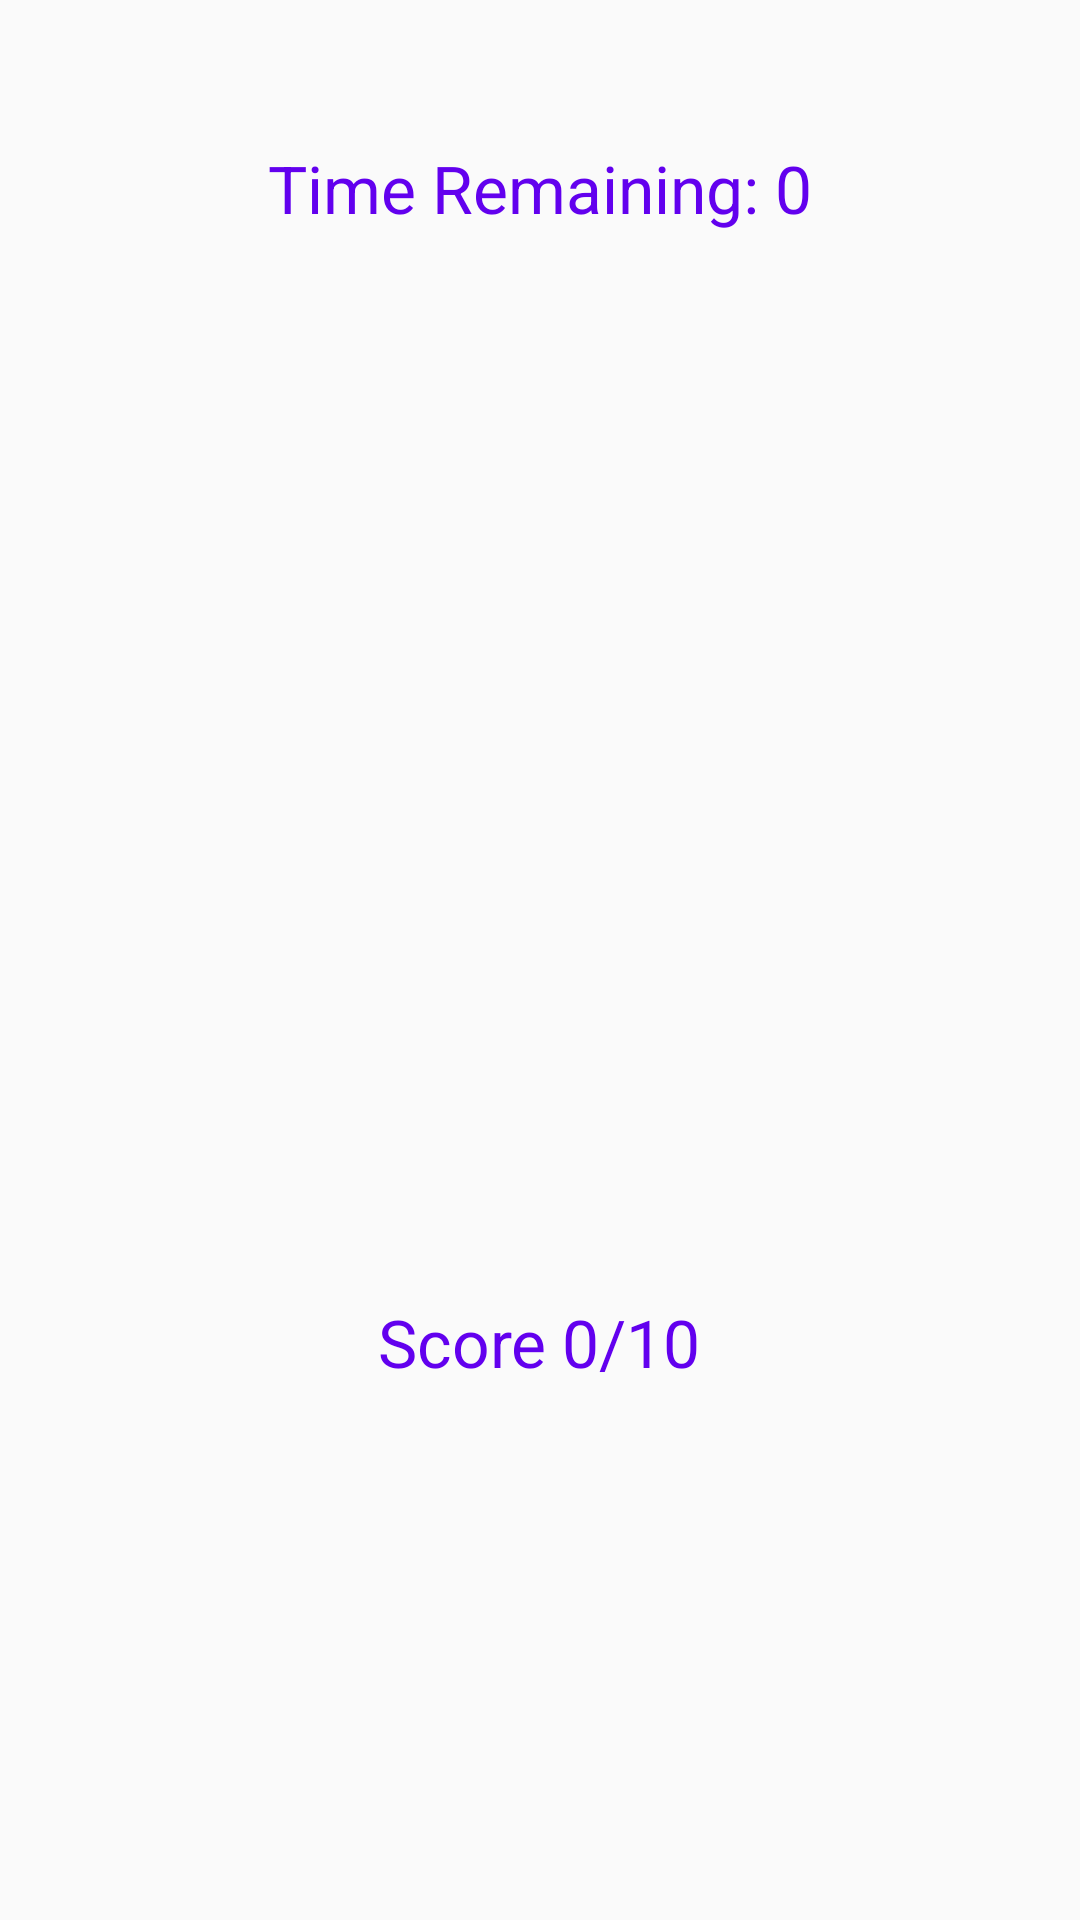

Produce the Android XML layout that renders to this screen, including the resource entries it uses.
<!-- AndroidManifest.xml: application theme AppTheme -->
<!-- res/layout/fragment_status.xml -->
<?xml version="1.0" encoding="utf-8"?>
<androidx.appcompat.widget.LinearLayoutCompat xmlns:android="http://schemas.android.com/apk/res/android"
    xmlns:tools="http://schemas.android.com/tools"
    android:layout_width="match_parent"
    android:layout_height="match_parent"
    tools:context=".StatusFragment"
    android:orientation="vertical" >


    <TextView
        android:id="@+id/time"
        android:layout_width="wrap_content"
        android:layout_height="wrap_content"
        android:layout_gravity="center"
        android:layout_margin="@android:dimen/app_icon_size"
        android:layout_weight="1"
        android:text="Time Remaining: 0"
        style="@style/large"/>

    <TextView
        android:id="@+id/score"
        android:layout_width="wrap_content"
        android:layout_height="wrap_content"
        android:layout_gravity="center"
        android:layout_margin="@android:dimen/app_icon_size"
        android:layout_weight="0.5"
        android:text="Score 0/10"
        style="@style/large"/>
</androidx.appcompat.widget.LinearLayoutCompat>
<!-- resources referenced by this layout -->
<resources>
  <style name="large" parent="TextAppearance.AppCompat.Large">
          <item name="android:textColor">@color/colorPrimary</item>
      </style>
  <style name="AppTheme" parent="Theme.AppCompat.Light.DarkActionBar">
          
          <item name="colorPrimary">@color/colorPrimary</item>
          <item name="colorPrimaryDark">@color/colorPrimaryDark</item>
          <item name="colorAccent">@color/colorAccent</item>
  
          
          <item name="android:spinnerItemStyle">@style/headline</item>
  
          
          <item name="android:spinnerDropDownItemStyle">@style/headline</item>
      </style>
  <style name="headline" parent="TextAppearance.AppCompat.Display2">
          <item name="android:textColor">@color/colorPrimary</item>
      </style>
  <!-- not gathered from this repository: default colours our renderer supplied (Android Studio template values) -->
  <color name="colorPrimary">#FF6200EE</color>
  <color name="colorPrimaryDark">#FF3700B3</color>
  <color name="colorAccent">#FF03DAC5</color>
</resources>
